Image classification data set "Quantum_Inpired_PSO_Classifcation" (hm24csb1a20/Quantum_Inpired_PSO_Classifcation on GitHub). Class labels (4): fog non-smoke, fog smoke, non-smoke, smoke.

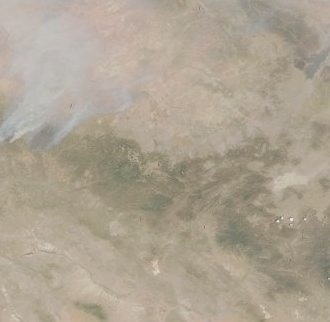
Label: fog smoke

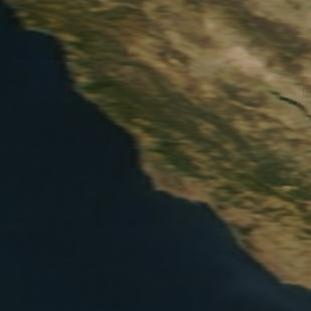
Label: non-smoke

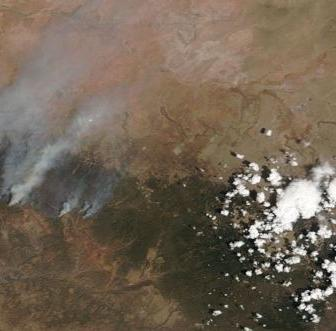
Label: smoke

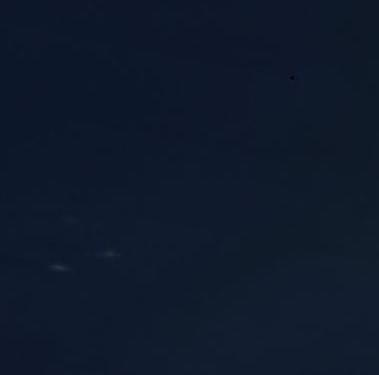
Label: non-smoke

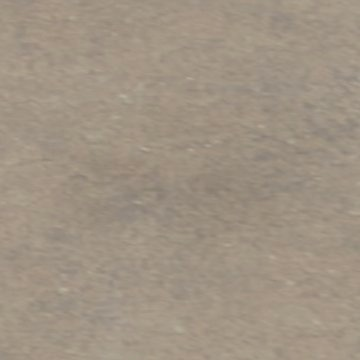
Label: fog non-smoke

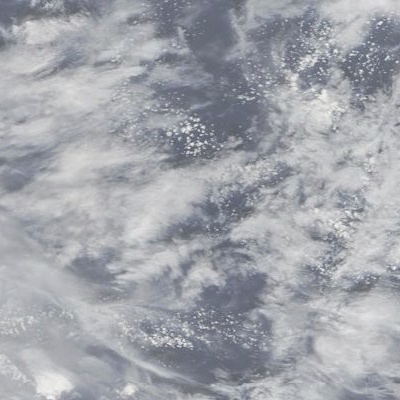
Label: fog non-smoke
